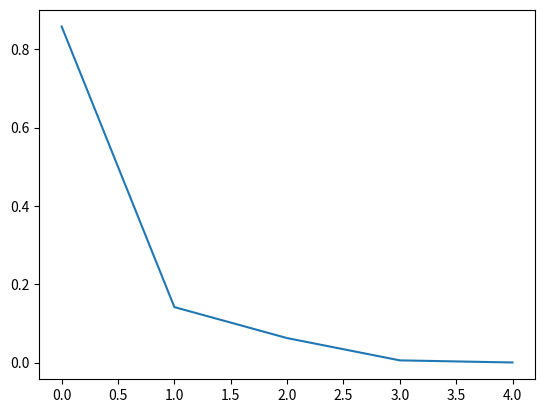

Python code for this plot:
# %%%%%%%%%%%%% Python %%%%%%%%%%%%%%%%%%%%%%%%%%%
# %%%%%%%%%%%%% Authors  %%%%%%%%%%%%%%%%%%%%%%%%%%%%%%%%
# [redacted]
# [redacted]
# %%%%%%%%%%%%% Date:
# V1 Jan - 04 - 2018
# V2 May - 12 - 2018
# %%%%%%%%%%%%%%%%%%%%%%%%%%%%%%%%%%%%%%%%%%%%%%%%%%%%%%%
# %%%%%%%%%%%%% Math Python %%%%%%%%%%%%%%%%%%%%%%%%%%%%
# =============================================================
import matplotlib.pyplot as plt
import numpy as np
import math
import random



i_count = 0

total = 100000
s = np.array([1, 100, 1000, 100000, 1000000])
mse = []
Pai = []
for j in s:
    for i in range(j):
        a = np.random.rand(2)
        c = np.power(a[0], 2) + np.power(a[1], 2)
        if np.sqrt(c) <= 1:
            i_count = i_count +1

    pai = ((i_count * 4) / j)
    Pai.append(pai)
    error = np.abs(math.pi - pai)
    mse.append(error)
    i_count = 0
print('Thi is real pi', math.pi)
print(Pai)

plt.figure(1)
plt.plot(mse)

plt.show()
